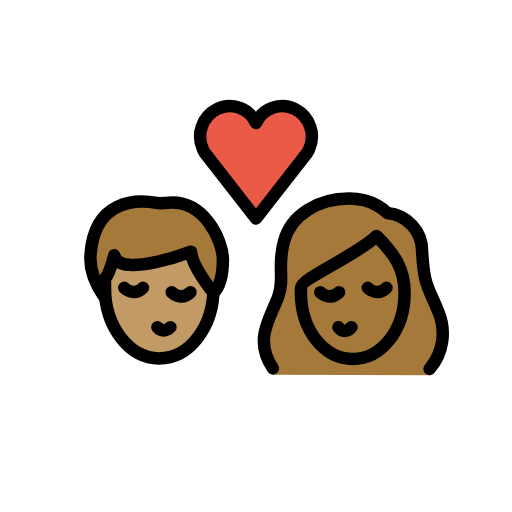
t = 0.00 s
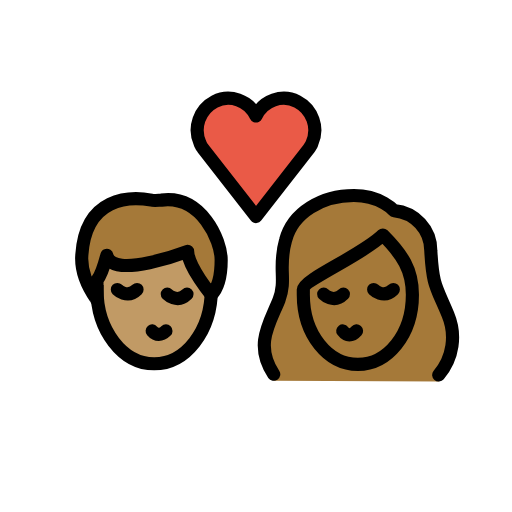
t = 0.36 s
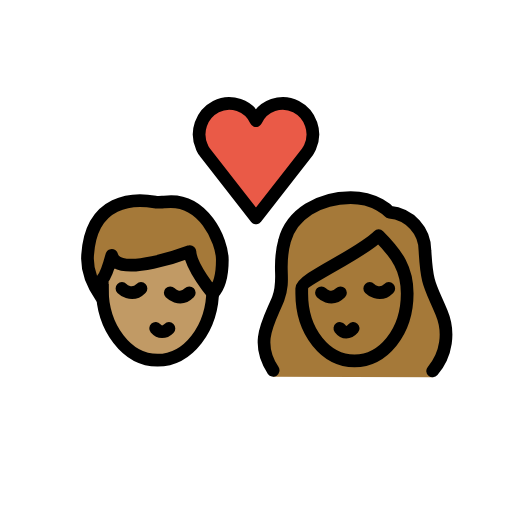
t = 0.84 s
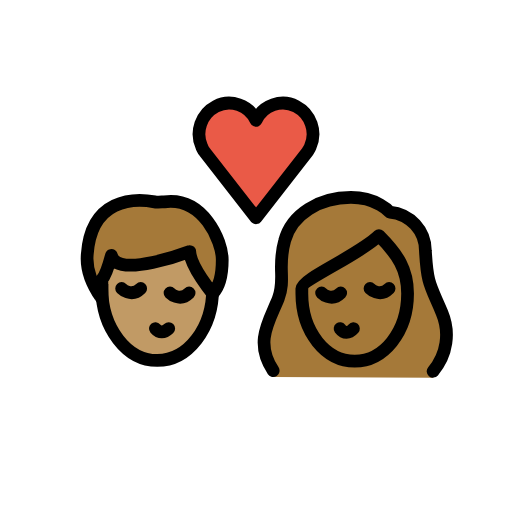
t = 1.20 s
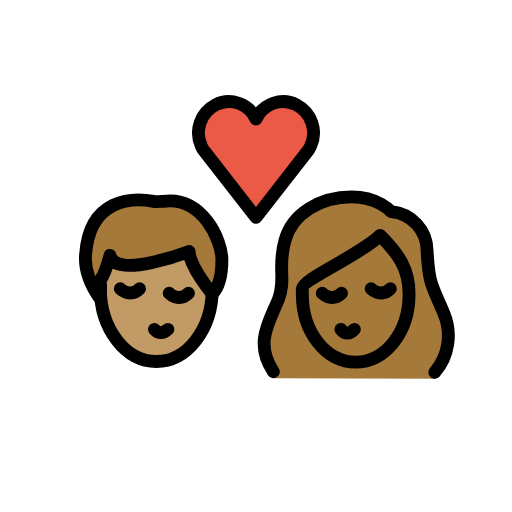
t = 1.56 s
t = 2.04 s: frame unchanged from t = 0.00 s, image omitted

The animated SVG that drew these frames (rendered in a browser with its animation timeline set to each time). Animation: 1 SMIL element (animateTransform=1); one cycle of 2.40 s, repeats indefinitely.

<?xml version='1.0' encoding='utf-8'?>
<svg xmlns="http://www.w3.org/2000/svg" id="emoji" viewBox="-5 -5 82 82" version="1.1" width="200" height="200" role="img">
  <title>OpenMoji: kiss: person, person, medium skin tone, medium-dark skin tone</title><g transform="translate(36 36)"><g><g transform="translate(-36 -36)"><g id="color">
    <path fill="#EA5A47" d="M36,14.7c1.1-2.4,4-3.4,6.3-2.2s3.3,4,2.2,6.4c-0.1,0.3-0.3,0.5-0.4,0.7L36,30l-8.1-10.4 c-0.2-0.2-0.3-0.5-0.4-0.7c-1.1-2.4-0.1-5.2,2.2-6.4S34.9,12.3,36,14.7L36,14.7z" />
  </g>
  <g id="hair">
    <g id="hair-a">
      <path fill="#A57939" d="M9.5,35.8c0.6-8.8,7.3-8.9,10.6-8.3c0.3,0.1,1.2,0,1.5,0c6.1-0.8,9.1,6.1,9.1,9.1c0,1.1,0,3.8-1.5,5.3 c0,0-3.5-4.2-3.6-6.6c0,0-11.5,4.4-12.3,0.6c0,0-0.8,3-1.5,3.8c0,0,0,2.3,0,3C11.8,42.6,9.2,39.5,9.5,35.8z" />
    </g>
    <g id="hair-b">
      <path fill="#A57939" d="M38.7,55c-3-4.5-0.6-8.8,0.8-12.3c1.2-3.2-0.2-4.9,1-9.1c1.1-4.2,5.5-6.8,10.4-6.8c4.1,0,6.1,2.3,6.1,2.3 c3.2,0.3,5.6,2.9,5.6,6.1c0.3,5.4,0.8,5.4,2.6,9.7c1.3,3.1,0.8,7.6-1.4,10.2" />
    </g>
  </g>
  <g id="skin">
    <g id="skin-a">
      <path fill="#c19a65" d="M25.6,35.3c0,0-11.5,4.4-12.3,0.6c0,0-0.7353,2.7525-1.4128,3.6849c-0.0514,0.4968-0.0872,1-0.0872,1.5151 c0,6.2408,3.8951,11.3,8.7,11.3c4.6063,0,8.3665-4.6531,8.6703-10.5361C28.8699,41.4988,25.6953,37.5867,25.6,35.3z" />
    </g>
    <g id="skin-b">
      <path fill="#a57939" d="M43.2,41.9c0,6.1,3.8,10.6,8.3,10.6s8.3-4.5,8.3-10.6c0-3.8-1.5-6.1-4.5-9.1c-3,3-12.1,6.8-12.1,8.3 C43.2,41.1,43.2,41.9,43.2,41.9z" />
    </g>
  </g>
  <g id="skin-shadow" />
  <g id="line">
    <path fill="none" stroke="#000000" stroke-miterlimit="10" stroke-width="2" d="M29.2,40.2c0,0.3,0,0.6,0,0.9 c0,6.3-3.9,11.3-8.7,11.3s-8.7-5.1-8.7-11.3c0-0.2,0-0.4,0-0.7" />
    <path fill="none" stroke="#000000" stroke-linecap="round" stroke-linejoin="round" stroke-width="2" d="M20.2,47.4 c0.6,0.7,1.4,0.7,2.1,0" />
    <path fill="none" stroke="#000000" stroke-linecap="round" stroke-miterlimit="10" stroke-width="2" d="M22.5,41.8c0,0,1.5,1.5,3,0" />
    <path fill="none" stroke="#000000" stroke-linecap="round" stroke-miterlimit="10" stroke-width="2" d="M14.9,41.1c0,0,1.5,1.5,3,0" />
    <path fill="none" stroke="#000000" stroke-linecap="round" stroke-linejoin="round" stroke-width="2" d="M9.5,35.8 c0.6-8.8,7.3-8.9,10.6-8.3c0.3,0.1,1.2,0,1.5,0c6.1-0.8,9.1,6.1,9.1,9.1c0,1.1,0,3.8-1.5,5.3c0,0-3.5-4.2-3.6-6.6 c0,0-11.5,4.4-12.3,0.6c0,0-0.8,3-1.5,3.8c0,0,0,2.3,0,3C11.8,42.6,9.2,39.5,9.5,35.8z" />
    <path fill="none" stroke="#000000" stroke-linecap="round" stroke-linejoin="round" stroke-width="2" d="M36,14.7 c1.1-2.4,4-3.4,6.3-2.2s3.3,4,2.2,6.4c-0.1,0.3-0.3,0.5-0.4,0.7L36,30l-8.1-10.4c-0.2-0.2-0.3-0.5-0.4-0.7 c-1.1-2.4-0.1-5.2,2.2-6.4S34.9,12.3,36,14.7L36,14.7z" />
    <path fill="none" stroke="#000000" stroke-linecap="round" stroke-linejoin="round" stroke-width="2" d="M38.7,54 c-3-4.5-0.6-7.8,0.8-11.3c1.2-3.2-0.2-4.9,1-9.1c1.1-4.2,5.5-6.8,10.4-6.8c4.1,0,6.1,2.3,6.1,2.3c3.2,0.3,5.6,2.9,5.6,6.1 c0.3,5.4,0.8,5.4,2.6,9.7c1.3,3.1,0.8,6.6-1.4,9.2" />
    <path fill="none" stroke="#000000" stroke-linejoin="round" stroke-miterlimit="10" stroke-width="2" d="M43.2,41.9 c0,6.1,3.8,10.6,8.3,10.6s8.3-4.5,8.3-10.6c0-3.8-1.5-6.1-4.5-9.1c-3,3-12.1,6.8-12.1,8.3C43.2,41.1,43.2,41.9,43.2,41.9z" />
    <path fill="none" stroke="#000000" stroke-linecap="round" stroke-linejoin="round" stroke-width="2" d="M49.2,47.4 c0.6,0.8,1.4,0.8,2.1,0" />
    <path fill="none" stroke="#000000" stroke-linecap="round" stroke-miterlimit="10" stroke-width="2" d="M53.9,41.1c0,0,1.5,1.5,3,0" />
    <path fill="none" stroke="#000000" stroke-linecap="round" stroke-miterlimit="10" stroke-width="2" d="M46.3,41.8c0,0,1.5,1.5,3,0" />
  </g>
</g><animateTransform attributeName="transform" type="scale" values="1;1.07;1;1.04;1;1" dur="2.4s" repeatCount="indefinite" /></g></g></svg>
